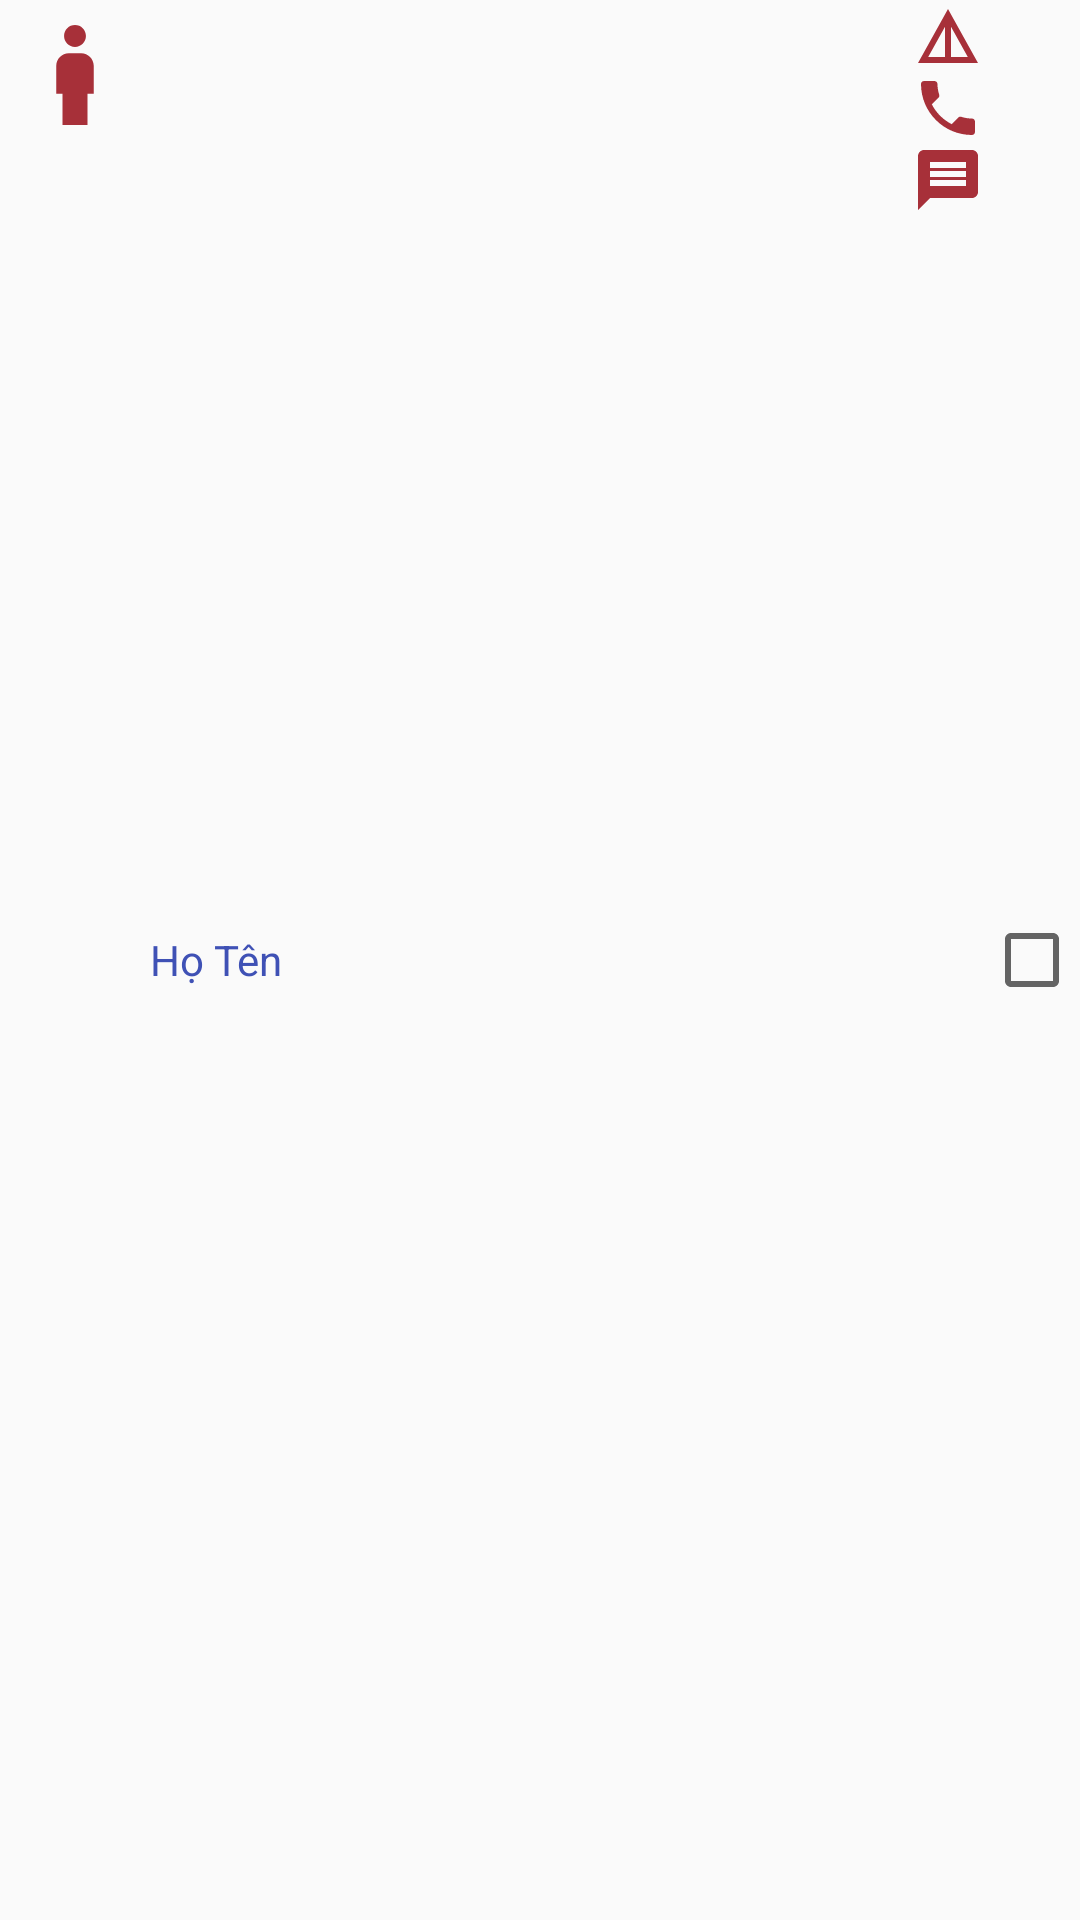

Layout XML and referenced resources for this Android screen:
<!-- AndroidManifest.xml: application theme Theme.Caculator -->
<!-- res/layout/layout_item_sinhvien.xml -->
<?xml version="1.0" encoding="utf-8"?>
<LinearLayout xmlns:android="http://schemas.android.com/apk/res/android"
    android:layout_width="match_parent"
    android:layout_height="wrap_content"
    android:orientation="horizontal"
    android:layout_margin="30dp">
    <ImageView
        android:id="@+id/ivGioiTinh"
        android:layout_width="wrap_content"
        android:layout_height="wrap_content"
        android:src="@drawable/ic_baseline_boy_24" />

    <TextView
        android:id="@+id/tvHoTen"
        android:layout_width="wrap_content"
        android:layout_height="match_parent"
        android:layout_weight="1"
        android:gravity="center_vertical"
        android:text="Họ Tên"
        android:textColor="#3F51B5" />

    <LinearLayout
        android:layout_width="wrap_content"
        android:layout_height="wrap_content"
        android:orientation="vertical"
        >
        <ImageView
            android:layout_width="wrap_content"
            android:layout_height="wrap_content"
            android:src="@drawable/ic_baseline_details_24"
            android:id="@+id/ivDetail"/>
        <ImageView
            android:layout_width="wrap_content"
            android:layout_height="wrap_content"
            android:src="@drawable/ic_baseline_local_phone_24"
            android:id="@+id/ivPhone"/>

        <ImageView
            android:layout_width="wrap_content"
            android:layout_height="wrap_content"
            android:src="@drawable/ic_baseline_message_24"
            android:id="@+id/ivMessage"/>


    </LinearLayout>
<CheckBox
    android:focusable="false"
    android:layout_width="wrap_content"
    android:layout_height="wrap_content"
    android:id="@+id/cbSelected"/>
</LinearLayout>
<!-- resources referenced by this layout -->
<resources>
  <!-- drawable ic_baseline_boy_24 (drawable) -->
  <vector android:height="50dp" android:tint="#A73039"
      android:viewportHeight="24" android:viewportWidth="24"
      android:width="50dp" xmlns:android="http://schemas.android.com/apk/res/android">
      <path android:fillColor="@android:color/white" android:pathData="M12,7.5c0.97,0 1.75,-0.78 1.75,-1.75S12.97,4 12,4s-1.75,0.78 -1.75,1.75S11.03,7.5 12,7.5zM14,20v-5h1v-4.5c0,-1.1 -0.9,-2 -2,-2h-2c-1.1,0 -2,0.9 -2,2V15h1v5H14z"/>
  </vector>
  <!-- drawable ic_baseline_details_24 (drawable) -->
  <vector android:height="24dp" android:tint="#A73039"
      android:viewportHeight="24" android:viewportWidth="24"
      android:width="24dp" xmlns:android="http://schemas.android.com/apk/res/android">
      <path android:fillColor="@android:color/white" android:pathData="M12,3L2,21h20L12,3zM13,8.92L18.6,19H13V8.92zM11,8.92V19H5.4L11,8.92z"/>
  </vector>
  <!-- drawable ic_baseline_local_phone_24 (drawable) -->
  <vector android:height="24dp" android:tint="#A73039"
      android:viewportHeight="24" android:viewportWidth="24"
      android:width="24dp" xmlns:android="http://schemas.android.com/apk/res/android">
      <path android:fillColor="@android:color/white" android:pathData="M6.62,10.79c1.44,2.83 3.76,5.14 6.59,6.59l2.2,-2.2c0.27,-0.27 0.67,-0.36 1.02,-0.24 1.12,0.37 2.33,0.57 3.57,0.57 0.55,0 1,0.45 1,1V20c0,0.55 -0.45,1 -1,1 -9.39,0 -17,-7.61 -17,-17 0,-0.55 0.45,-1 1,-1h3.5c0.55,0 1,0.45 1,1 0,1.25 0.2,2.45 0.57,3.57 0.11,0.35 0.03,0.74 -0.25,1.02l-2.2,2.2z"/>
  </vector>
  <!-- drawable ic_baseline_message_24 (drawable) -->
  <vector android:height="24dp" android:tint="#A73039"
      android:viewportHeight="24" android:viewportWidth="24"
      android:width="24dp" xmlns:android="http://schemas.android.com/apk/res/android">
      <path android:fillColor="@android:color/white" android:pathData="M20,2L4,2c-1.1,0 -1.99,0.9 -1.99,2L2,22l4,-4h14c1.1,0 2,-0.9 2,-2L22,4c0,-1.1 -0.9,-2 -2,-2zM18,14L6,14v-2h12v2zM18,11L6,11L6,9h12v2zM18,8L6,8L6,6h12v2z"/>
  </vector>
  <style name="Theme.Caculator" parent="Theme.AppCompat.Light.DarkActionBar">
          
          <item name="colorPrimary">@color/purple_500</item>
          <item name="colorPrimaryVariant">@color/purple_700</item>
          <item name="colorOnPrimary">@color/white</item>
          
          <item name="colorSecondary">@color/teal_200</item>
          <item name="colorSecondaryVariant">@color/teal_700</item>
          <item name="colorOnSecondary">@color/black</item>
          
          <item name="android:statusBarColor" tools:targetApi="l">?attr/colorPrimaryVariant</item>
          
      </style>
  <color name="purple_500">#FF6200EE</color>
  <color name="purple_700">#FF3700B3</color>
  <color name="white">#FFFFFFFF</color>
  <color name="teal_200">#FF03DAC5</color>
  <color name="teal_700">#FF018786</color>
  <color name="black">#FF000000</color>
</resources>
